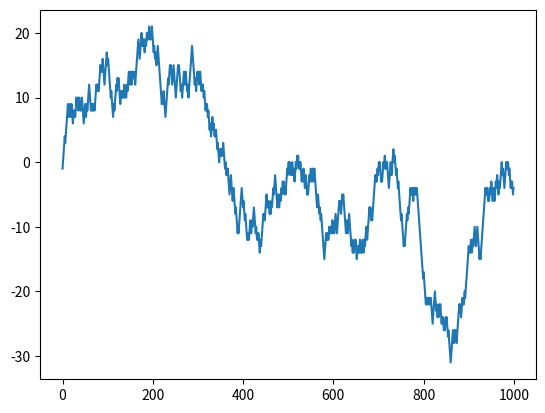

Write the Python code that produced this figure.
import numpy as np
import random
import matplotlib.pyplot as plt

if __name__ == "__main__":
    # total_steps = 1000
    # position = 0
    # walk = []
    # for i in range(total_steps):
    #     step = random.randint(-1, 1)
    #     position += step
    #     walk.append(position)
    # plt.plot(range(total_steps), walk)
    # plt.show()

    nsteps = 1000
    draws = np.random.randint(0, 2, size=nsteps)
    # print(draws)
    steps = np.where(draws > 0, 1, -1)
    # print(steps)
    walk = steps.cumsum()
    # print(walk)s
    plt.plot(range(1000), walk)
    plt.show()